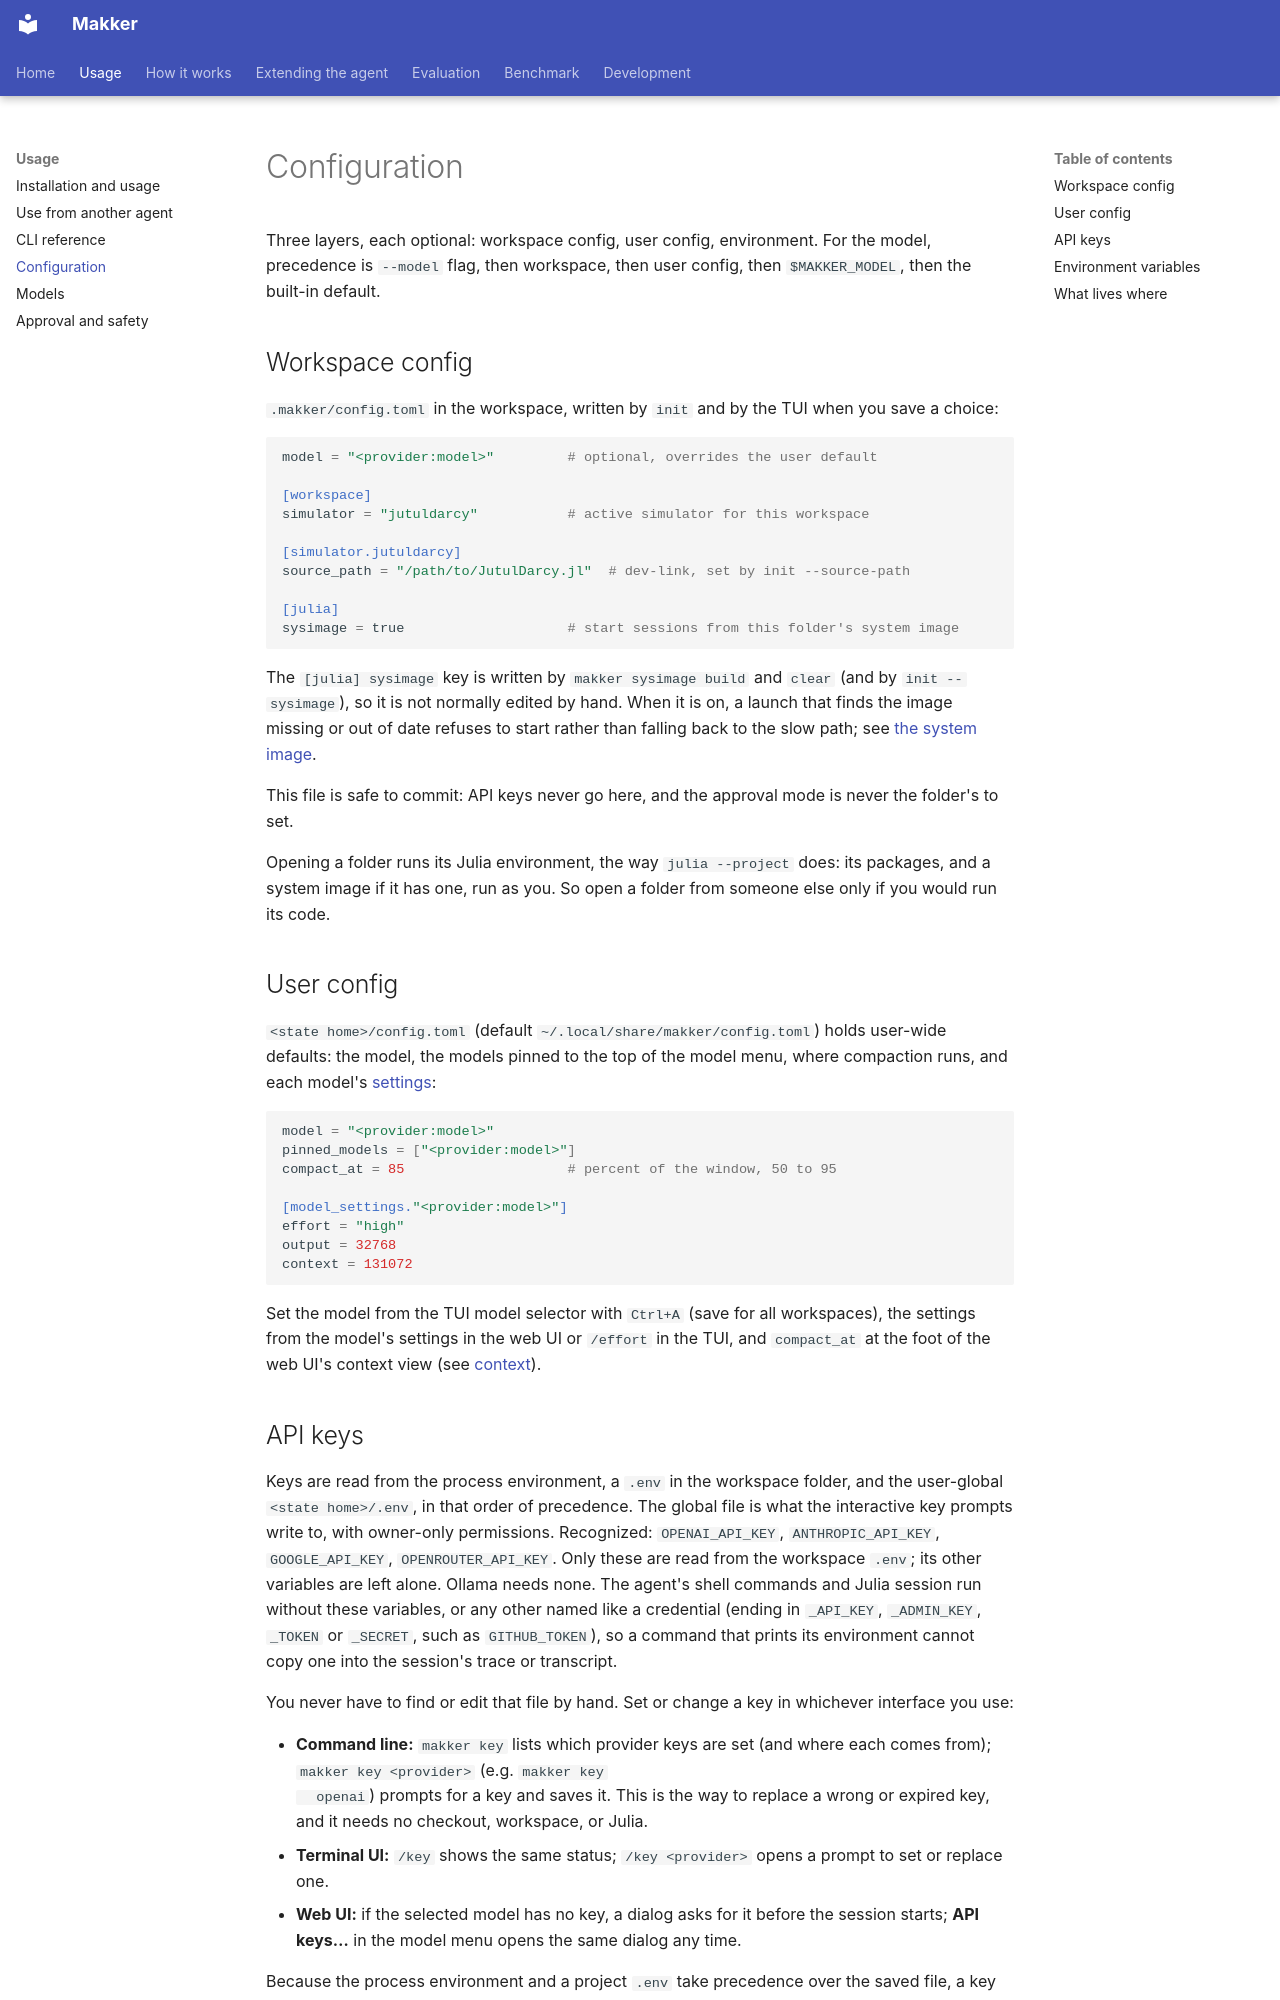

repository: SINTEF-agentlab/makker · page: configuration/index.html · generator: mkdocs

# Configuration

Three layers, each optional: workspace config, user config, environment.
For the model, precedence is `--model` flag, then workspace, then user
config, then `$MAKKER_MODEL`, then the built-in default.

## Workspace config

`.makker/config.toml` in the workspace, written by `init` and by the
TUI when you save a choice:

```toml
model = "<provider:model>"         # optional, overrides the user default

[workspace]
simulator = "jutuldarcy"           # active simulator for this workspace

[simulator.jutuldarcy]
source_path = "/path/to/JutulDarcy.jl"  # dev-link, set by init --source-path

[julia]
sysimage = true                    # start sessions from this folder's system image
```

The `[julia] sysimage` key is written by `makker sysimage build` and
`clear` (and by `init --sysimage`), so it is not normally edited by hand. When
it is on, a launch that finds the image missing or out of date refuses to
start rather than falling back to the slow path; see
[the system image](sysimage.md).

This file is safe to commit: API keys never go here, and the approval mode
is never the folder's to set.

Opening a folder runs its Julia environment, the way `julia --project` does:
its packages, and a system image if it has one, run as you. So open a folder
from someone else only if you would run its code.

## User config

`<state home>/config.toml` (default `~/.local/share/makker/config.toml`)
holds user-wide defaults: the model, the models pinned to the top of the
model menu, where compaction runs, and each model's
[settings](models.md#settings):

```toml
model = "<provider:model>"
pinned_models = ["<provider:model>"]
compact_at = 85                    # percent of the window, 50 to 95

[model_settings."<provider:model>"]
effort = "high"
output = 32768
context = 131072
```

Set the model from the TUI model selector with `Ctrl+A` (save for all
workspaces), the settings from the model's settings in the web UI or
`/effort` in the TUI, and `compact_at` at the foot of the web UI's context view
(see [context](context.md#growth-and-its-limits)).
